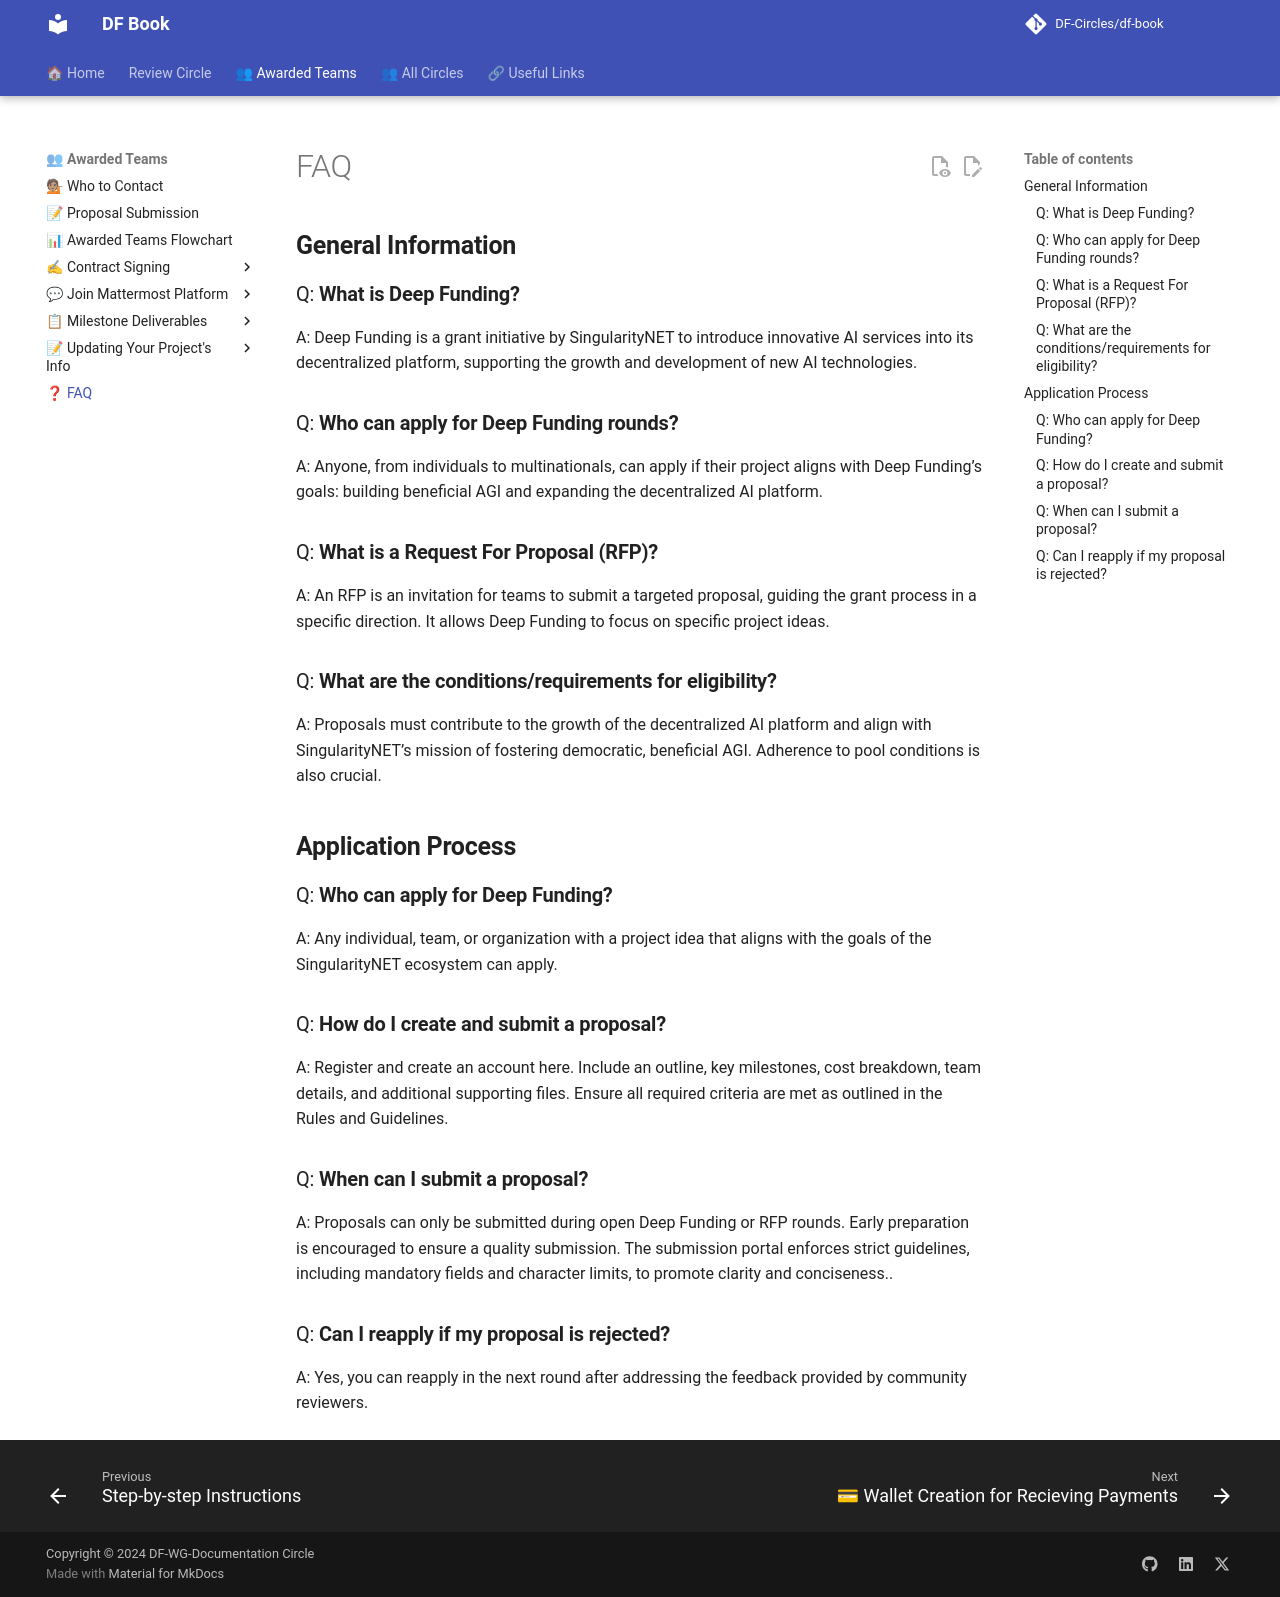

repository: DF-Circles/df-book · page: awarded_teams/faq/index.html · generator: mkdocs

# FAQ

## **General Information**

### Q: __What is Deep Funding?__

A: Deep Funding is a grant initiative by SingularityNET to introduce innovative AI services into its decentralized platform, supporting the growth and development of new AI technologies.

### Q: __Who can apply for Deep Funding rounds?__

A: Anyone, from individuals to multinationals, can apply if their project aligns with Deep Funding’s goals: building beneficial AGI and expanding the decentralized AI platform.

### Q: __What is a Request For Proposal (RFP)?__

A: An RFP is an invitation for teams to submit a targeted proposal, guiding the grant process in a specific direction. It allows Deep Funding to focus on specific project ideas.

### Q: __What are the conditions/requirements for eligibility?__

A: Proposals must contribute to the growth of the decentralized AI platform and align with SingularityNET’s mission of fostering democratic, beneficial AGI. Adherence to pool conditions is also crucial.

## **Application Process**
### Q: __Who can apply for Deep Funding?__

A: Any individual, team, or organization with a project idea that aligns with the goals of the SingularityNET ecosystem can apply.
 
### Q: __How do I create and submit a proposal?__

A: Register and create an account here. Include an outline, key milestones, cost breakdown, team details, and additional supporting files. Ensure all required criteria are met as outlined in the Rules and Guidelines.

### Q: __When can I submit a proposal?__

A: Proposals can only be submitted during open Deep Funding or RFP rounds. Early preparation is encouraged to ensure a quality submission. The submission portal enforces strict guidelines, including mandatory fields and character limits, to promote clarity and conciseness..

### Q: __Can I reapply if my proposal is rejected?__

A: Yes, you can reapply in the next round after addressing the feedback provided by community reviewers.
